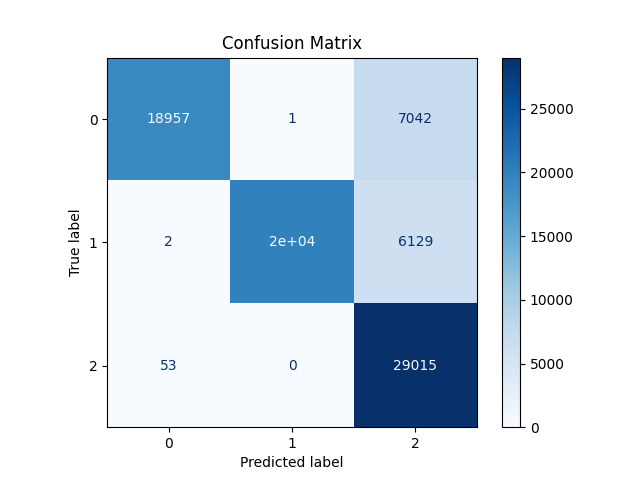

The table this chart was drawn from, first rows:
18957, 1, 7042
2, 19869, 6129
53, 0, 29015
